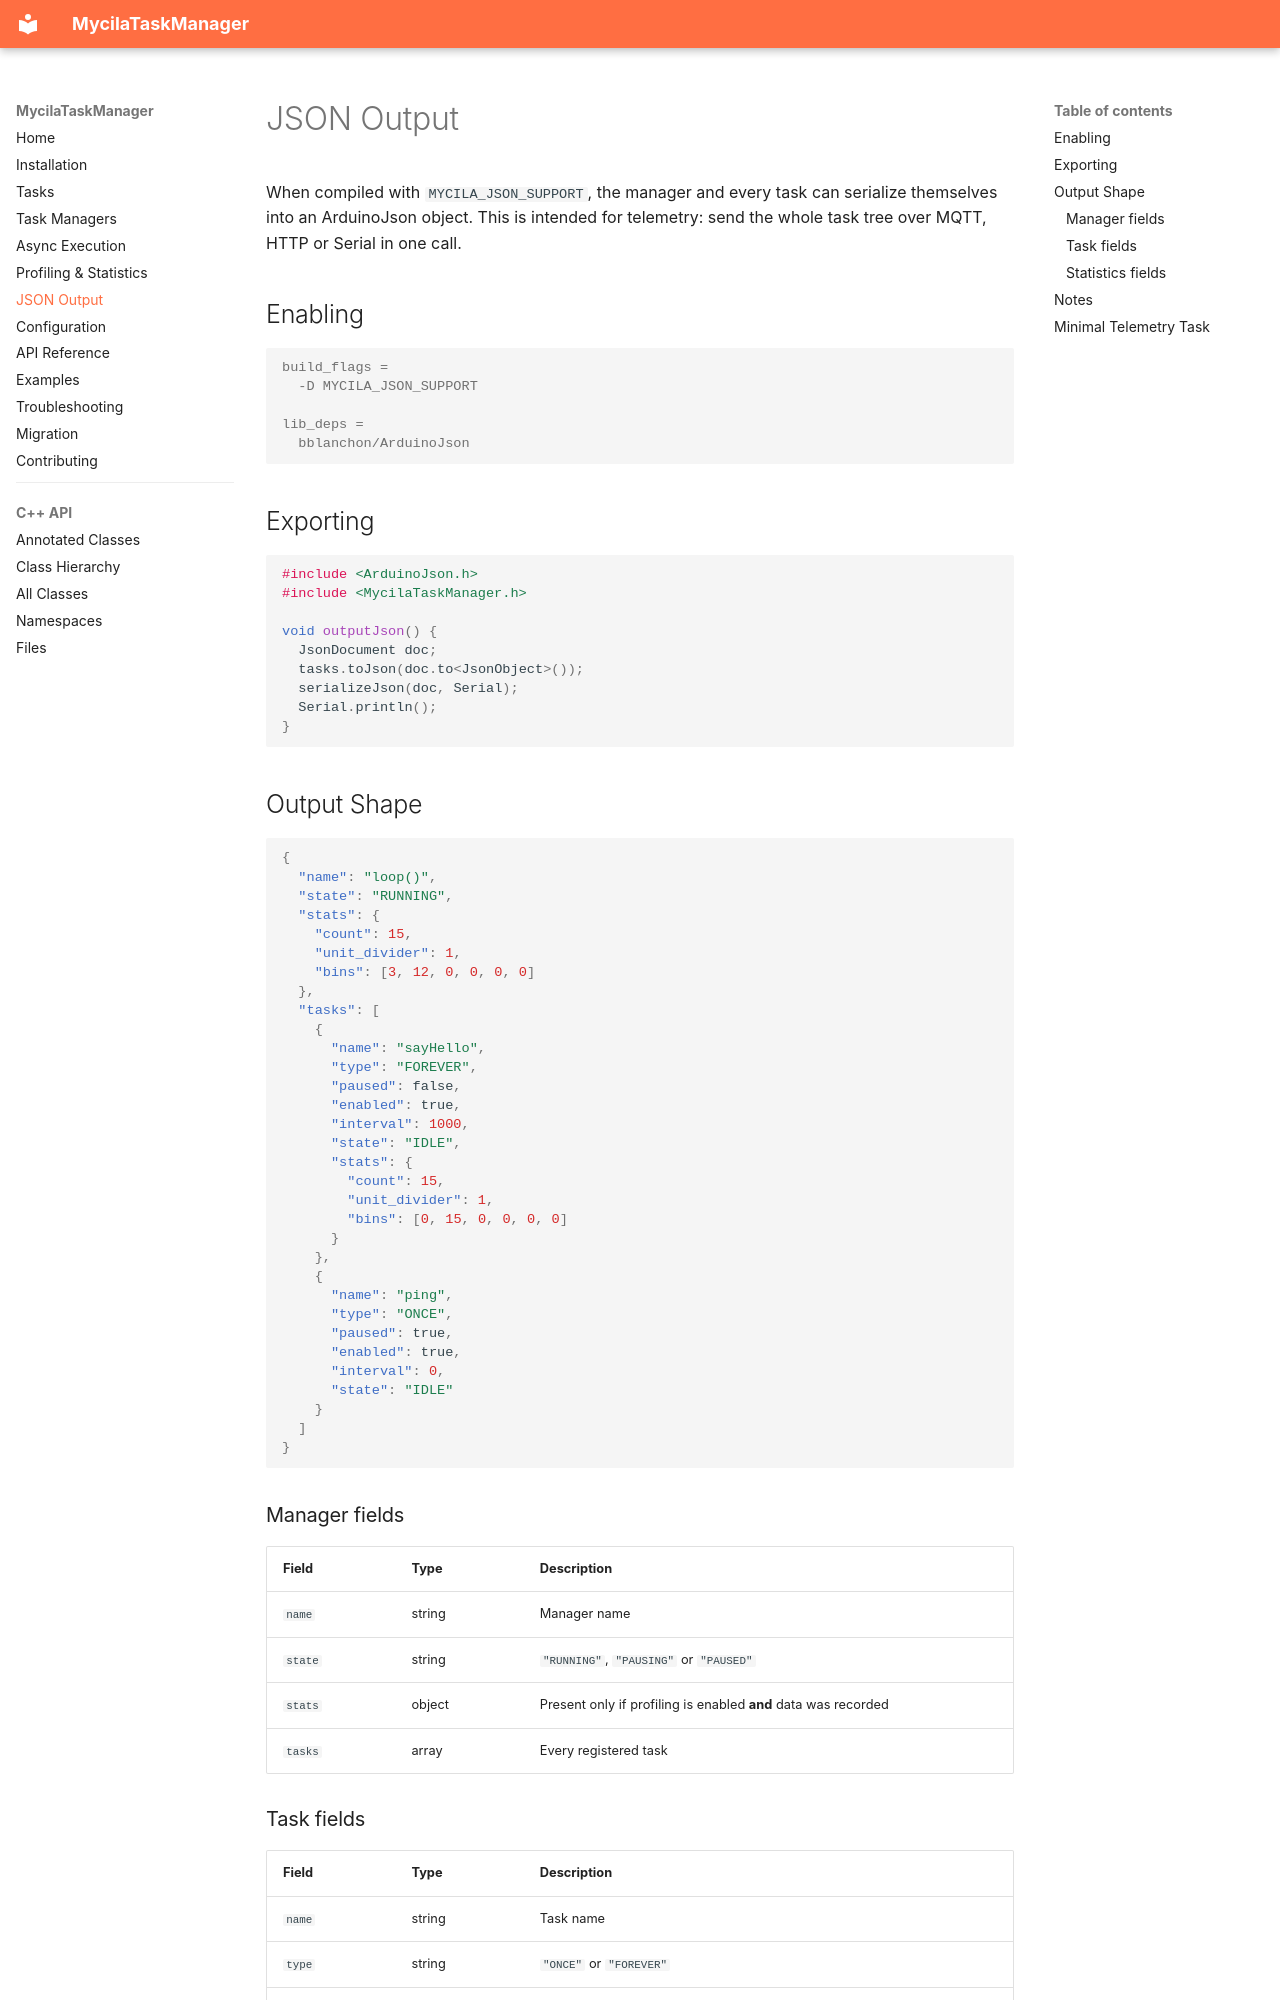

repository: mathieucarbou/MycilaTaskManager · page: json/index.html · generator: mkdocs

# JSON Output

When compiled with `MYCILA_JSON_SUPPORT`, the manager and every task can serialize themselves into an ArduinoJson object. This is intended for telemetry: send the whole task tree over MQTT, HTTP or Serial in one call.

## Enabling

```ini
build_flags =
  -D MYCILA_JSON_SUPPORT

lib_deps =
  bblanchon/ArduinoJson
```

## Exporting

```cpp
#include <ArduinoJson.h>
#include <MycilaTaskManager.h>

void outputJson() {
  JsonDocument doc;
  tasks.toJson(doc.to<JsonObject>());
  serializeJson(doc, Serial);
  Serial.println();
}
```

## Output Shape

```json
{
  "name": "loop()",
  "state": "RUNNING",
  "stats": {
    "count": 15,
    "unit_divider": 1,
    "bins": [3, 12, 0, 0, 0, 0]
  },
  "tasks": [
    {
      "name": "sayHello",
      "type": "FOREVER",
      "paused": false,
      "enabled": true,
      "interval": 1000,
      "state": "IDLE",
      "stats": {
        "count": 15,
        "unit_divider": 1,
        "bins": [0, 15, 0, 0, 0, 0]
      }
    },
    {
      "name": "ping",
      "type": "ONCE",
      "paused": true,
      "enabled": true,
      "interval": 0,
      "state": "IDLE"
    }
  ]
}
```

### Manager fields

| Field   | Type   | Description                                     |
| :------ | :----- | :---------------------------------------------- |
| `name`  | string | Manager name                                    |
| `state` | string | `"RUNNING"`, `"PAUSING"` or `"PAUSED"`          |
| `stats` | object | Present only if profiling is enabled **and** data was recorded |
| `tasks` | array  | Every registered task                           |

### Task fields

| Field      | Type    | Description                                    |
| :--------- | :------ | :--------------------------------------------- |
| `name`     | string  | Task name                                      |
| `type`     | string  | `"ONCE"` or `"FOREVER"`                        |
| `paused`   | boolean | Current pause state                            |
| `enabled`  | boolean | Result of the enabled predicate                |
| `interval` | number  | Interval in milliseconds                       |
| `state`    | string  | `"IDLE"`, `"RUNNING"` or `"FINALIZING"`        |
| `stats`    | object  | Present only if profiling is enabled **and** data was recorded |
